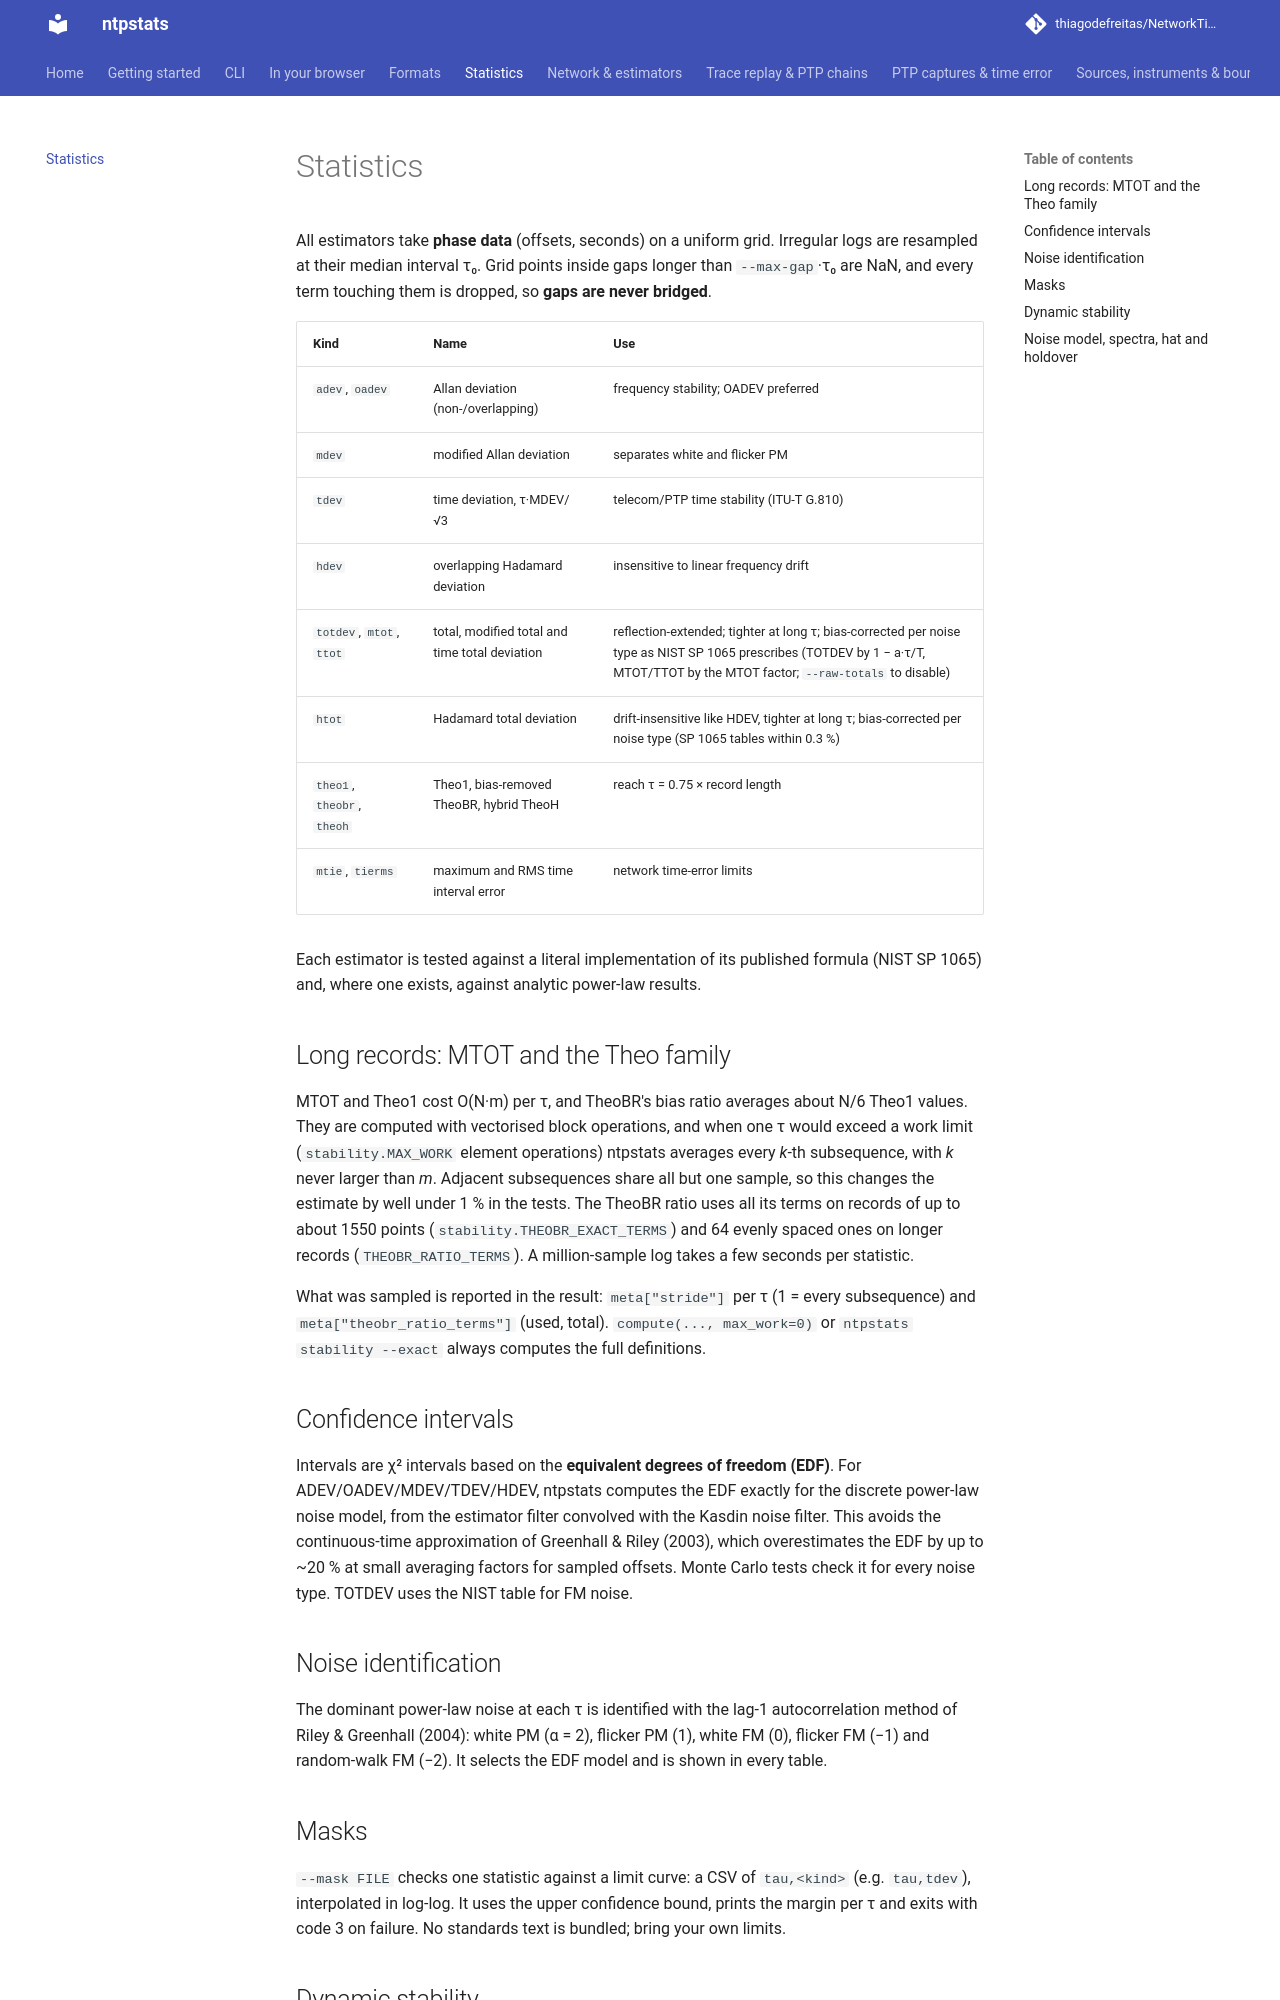

repository: thiagodefreitas/NetworkTime · page: statistics/index.html · generator: mkdocs

---
description: "Allan, modified Allan, time, Hadamard, total and Theo deviations, MTIE and TIE rms with exact EDF confidence intervals and noise identification, validated against NIST SP 1065."
---

# Statistics

All estimators take **phase data** (offsets, seconds) on a uniform grid. Irregular logs are
resampled at their median interval τ₀. Grid points inside gaps longer than `--max-gap`·τ₀ are
NaN, and every term touching them is dropped, so **gaps are never bridged**.

| Kind | Name | Use |
|---|---|---|
| `adev`, `oadev` | Allan deviation (non-/overlapping) | frequency stability; OADEV preferred |
| `mdev` | modified Allan deviation | separates white and flicker PM |
| `tdev` | time deviation, τ·MDEV/√3 | telecom/PTP time stability (ITU-T G.810) |
| `hdev` | overlapping Hadamard deviation | insensitive to linear frequency drift |
| `totdev`, `mtot`, `ttot` | total, modified total and time total deviation | reflection-extended; tighter at long τ; bias-corrected per noise type as NIST SP 1065 prescribes (TOTDEV by 1 − a·τ/T, MTOT/TTOT by the MTOT factor; `--raw-totals` to disable) |
| `htot` | Hadamard total deviation | drift-insensitive like HDEV, tighter at long τ; bias-corrected per noise type (SP 1065 tables within 0.3 %) |
| `theo1`, `theobr`, `theoh` | Theo1, bias-removed TheoBR, hybrid TheoH | reach τ = 0.75 × record length |
| `mtie`, `tierms` | maximum and RMS time interval error | network time-error limits |

Each estimator is tested against a literal implementation of its published formula (NIST SP 1065)
and, where one exists, against analytic power-law results.

## Long records: MTOT and the Theo family

MTOT and Theo1 cost O(N·m) per τ, and TheoBR's bias ratio averages about N/6 Theo1 values. They
are computed with vectorised block operations, and when one τ would exceed a work limit
(`stability.MAX_WORK` element operations) ntpstats averages every *k*-th subsequence, with *k*
never larger than *m*. Adjacent subsequences share all but one sample, so this changes the
estimate by well under 1 % in the tests. The TheoBR ratio uses all its terms on records of up to
about 1550 points (`stability.THEOBR_EXACT_TERMS`) and 64 evenly spaced ones on longer records
(`THEOBR_RATIO_TERMS`). A million-sample log takes a few seconds per statistic.

What was sampled is reported in the result: `meta["stride"]` per τ (1 = every subsequence) and
`meta["theobr_ratio_terms"]` (used, total). `compute(..., max_work=0)` or `ntpstats stability
--exact` always computes the full definitions.

## Confidence intervals

Intervals are χ² intervals based on the **equivalent degrees of freedom (EDF)**. For
ADEV/OADEV/MDEV/TDEV/HDEV, ntpstats computes the EDF exactly for the discrete power-law noise
model, from the estimator filter convolved with the Kasdin noise filter. This avoids the
continuous-time approximation of Greenhall & Riley (2003), which overestimates the EDF by up to
~20 % at small averaging factors for sampled offsets. Monte Carlo tests check it for every
noise type. TOTDEV uses the NIST table for FM noise.

## Noise identification

The dominant power-law noise at each τ is identified with the lag-1 autocorrelation method of
Riley & Greenhall (2004): white PM (α = 2), flicker PM (1), white FM (0), flicker FM (−1) and
random-walk FM (−2). It selects the EDF model and is shown in every table.
